Run: headless pygame with SDL's dummy video driver; simulated clock (each Clock.tick advances the game by its frame time, no real sleeping); random seed 0; keys injected as events and as key.get_pressed() state; mouse plan: one left click at the window centre at the start of phase 2, then a move to the lower-right quarter at the start of phase 3.
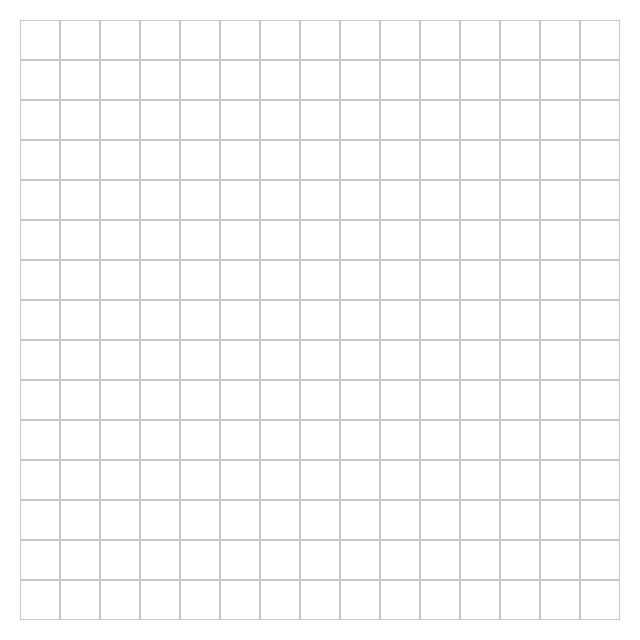
Frame 1 of 4 · flips 1–60 · no input
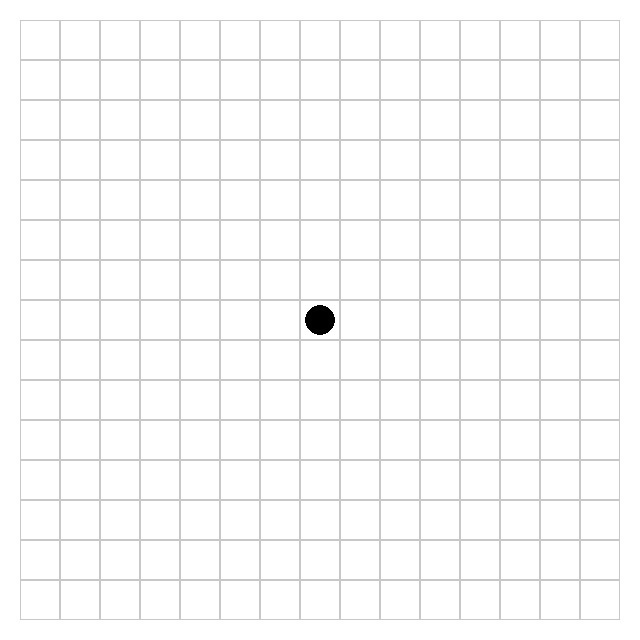
Frame 2 of 4 · flips 61–180 · clicked the window centre · tapped SPACE, RETURN · held RIGHT (→), D
Frame 3 of 4 · flips 181–300 · moved the mouse to the lower-right quarter · held DOWN (↓), S · screen unchanged from frame 2, image omitted
Frame 4 of 4 · flips 301–420 · held LEFT (←), A, UP (↑), W · screen unchanged from frame 3, image omitted

The pygame program that drew these frames:

import pygame
import sys

# Configuration de base
GRID_SIZE = 15
CELL_SIZE = 40
MARGIN = 20
SCREEN_SIZE = GRID_SIZE * CELL_SIZE + 2 * MARGIN
BLACK = (0, 0, 0)
WHITE = (255, 255, 255)
GRAY = (200, 200, 200)
RED = (255, 0, 0)

# Initialisation de Pygame
pygame.init()
screen = pygame.display.set_mode((SCREEN_SIZE, SCREEN_SIZE))
pygame.display.set_caption("Gomoku")
font = pygame.font.SysFont("Arial", 24)

def draw_board():
    """Dessine la grille du jeu."""
    screen.fill(WHITE)
    for row in range(GRID_SIZE):
        for col in range(GRID_SIZE):
            rect = pygame.Rect(
                MARGIN + col * CELL_SIZE, MARGIN + row * CELL_SIZE, CELL_SIZE, CELL_SIZE
            )
            pygame.draw.rect(screen, GRAY, rect, 1)

def draw_stones(board):
    """Dessine les pierres sur le plateau."""
    for row in range(GRID_SIZE):
        for col in range(GRID_SIZE):
            if board[row][col] == "X":
                pygame.draw.circle(
                    screen, BLACK,
                    (MARGIN + col * CELL_SIZE + CELL_SIZE // 2, MARGIN + row * CELL_SIZE + CELL_SIZE // 2),
                    CELL_SIZE // 2 - 5
                )
            elif board[row][col] == "O":
                pygame.draw.circle(
                    screen, RED,
                    (MARGIN + col * CELL_SIZE + CELL_SIZE // 2, MARGIN + row * CELL_SIZE + CELL_SIZE // 2),
                    CELL_SIZE // 2 - 5
                )

def check_winner(board, row, col, symbol):
    """Vérifie si le joueur a gagné après avoir placé une pierre."""
    directions = [
        (0, 1),   # Horizontal
        (1, 0),   # Vertical
        (1, 1),   # Diagonale descendante
        (1, -1),  # Diagonale montante
    ]
    for dr, dc in directions:
        count = 1
        for step in [-1, 1]:
            r, c = row, col
            while True:
                r += step * dr
                c += step * dc
                if 0 <= r < GRID_SIZE and 0 <= c < GRID_SIZE and board[r][c] == symbol:
                    count += 1
                else:
                    break
        if count >= 5:
            return True
    return False

def main():
    board = [["." for _ in range(GRID_SIZE)] for _ in range(GRID_SIZE)]
    running = True
    current_player = "X"


    while running:
        for event in pygame.event.get():
            if event.type == pygame.QUIT:
                running = False
            elif event.type == pygame.MOUSEBUTTONDOWN:
                x, y = event.pos
                col = (x - MARGIN) // CELL_SIZE
                row = (y - MARGIN) // CELL_SIZE

                if 0 <= row < GRID_SIZE and 0 <= col < GRID_SIZE and board[row][col] == ".":
                    board[row][col] = current_player
                    if check_winner(board, row, col, current_player):
                        draw_board()
                        draw_stones(board)
                        pygame.display.flip()
                        print(f"Le joueur {current_player} a gagné !")
                        pygame.time.wait(2000)
                        running = False
                    current_player = "O" if current_player == "X" else "X"

        draw_board()
        draw_stones(board)
        pygame.display.flip()

    pygame.quit()
    sys.exit()


if __name__ == "__main__":
    main()
